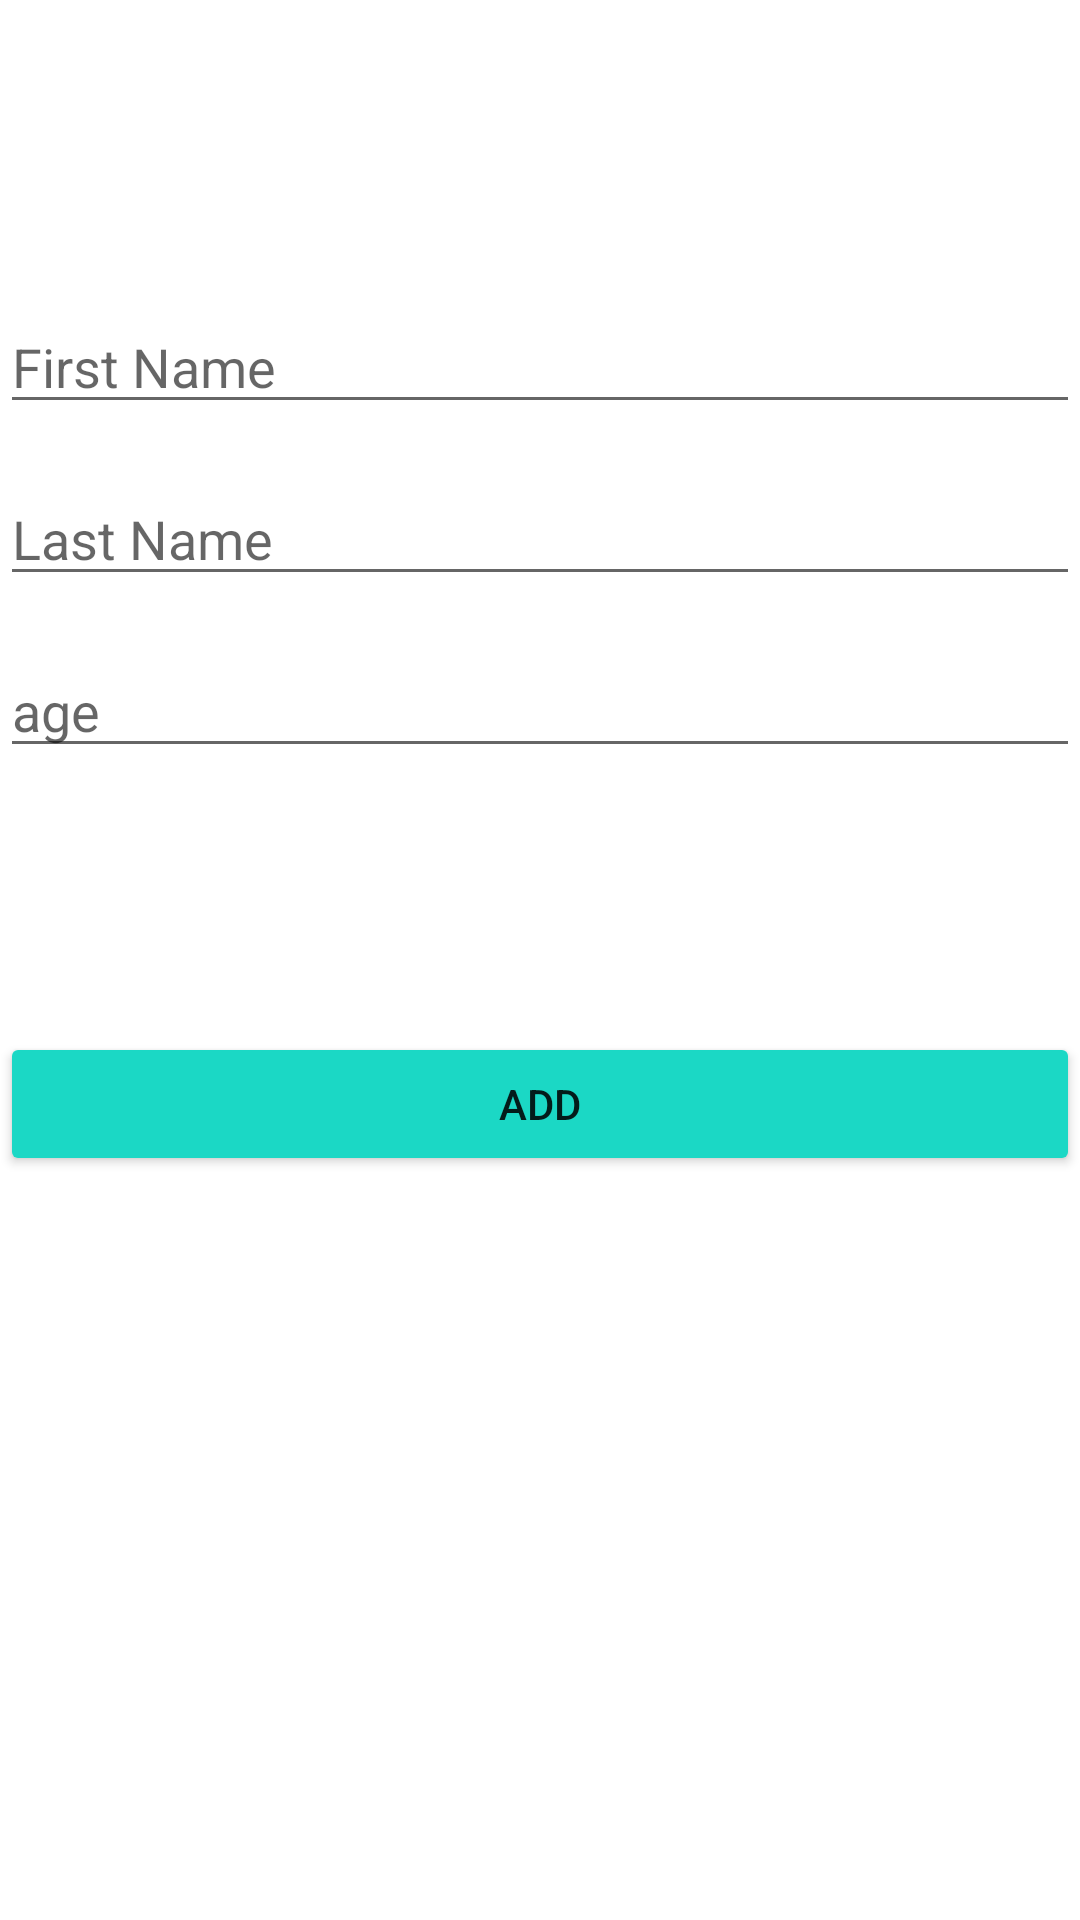

Write the Android layout XML for this screen, with the resource values it uses.
<!-- AndroidManifest.xml: application theme Theme.ExampleRoomApp -->
<!-- res/layout/fragment_add.xml -->
<?xml version="1.0" encoding="utf-8"?>
<androidx.constraintlayout.widget.ConstraintLayout xmlns:android="http://schemas.android.com/apk/res/android"
    xmlns:app="http://schemas.android.com/apk/res-auto"
    xmlns:tools="http://schemas.android.com/tools"
    android:layout_width="match_parent"
    android:layout_height="match_parent"
    tools:context=".view.fragment.add.AddFragment"
    android:layout_marginLeft="16dp"
    android:layout_marginRight="16dp">

    <EditText
        android:id="@+id/add_firstname"
        android:layout_width="match_parent"
        android:layout_height="wrap_content"
        android:ems="10"
        android:inputType="text"
        android:hint="First Name"
        android:layout_marginTop="100dp"
        app:layout_constraintTop_toTopOf="parent"
        tools:layout_editor_absoluteX="78dp" />

    <EditText
        android:id="@+id/add_lastname"
        android:layout_width="match_parent"
        android:layout_height="wrap_content"
        android:ems="10"
        android:inputType="text"
        android:hint="Last Name"
        android:layout_marginTop="16dp"
        app:layout_constraintTop_toBottomOf="@+id/add_firstname"
        tools:layout_editor_absoluteX="84dp" />

    <EditText
        android:id="@+id/add_age"
        android:layout_width="match_parent"
        android:layout_height="wrap_content"
        android:ems="10"
        android:inputType="text"
        android:hint="age"
        android:layout_marginTop="16dp"
        app:layout_constraintTop_toBottomOf="@+id/add_lastname"
        tools:layout_editor_absoluteX="84dp" />

    <Button
        android:id="@+id/add_btn"
        android:layout_width="match_parent"
        android:layout_height="wrap_content"
        android:layout_marginTop="88dp"
        android:text="ADD"
        android:backgroundTint="#1BD8C5"
        app:layout_constraintEnd_toEndOf="parent"
        app:layout_constraintStart_toStartOf="parent"
        app:layout_constraintTop_toBottomOf="@+id/add_age" />
</androidx.constraintlayout.widget.ConstraintLayout>
<!-- resources referenced by this layout -->
<resources>
  <style name="Theme.ExampleRoomApp" parent="Theme.MaterialComponents.DayNight.DarkActionBar">
          
          <item name="colorPrimary">@color/purple_500</item>
          <item name="colorPrimaryVariant">@color/purple_700</item>
          <item name="colorOnPrimary">@color/white</item>
          
          <item name="colorSecondary">@color/teal_200</item>
          <item name="colorSecondaryVariant">@color/teal_700</item>
          <item name="colorOnSecondary">@color/black</item>
          
          <item name="android:statusBarColor" tools:targetApi="l">?attr/colorPrimaryVariant</item>
          
      </style>
  <!-- not gathered from this repository: default colours our renderer supplied (Android Studio template values) -->
  <color name="purple_500">#FF6200EE</color>
  <color name="purple_700">#FF3700B3</color>
  <color name="teal_200">#FF03DAC5</color>
  <color name="teal_700">#FF018786</color>
  <color name="black">#FF000000</color>
  <color name="white">#FFFFFFFF</color>
</resources>
